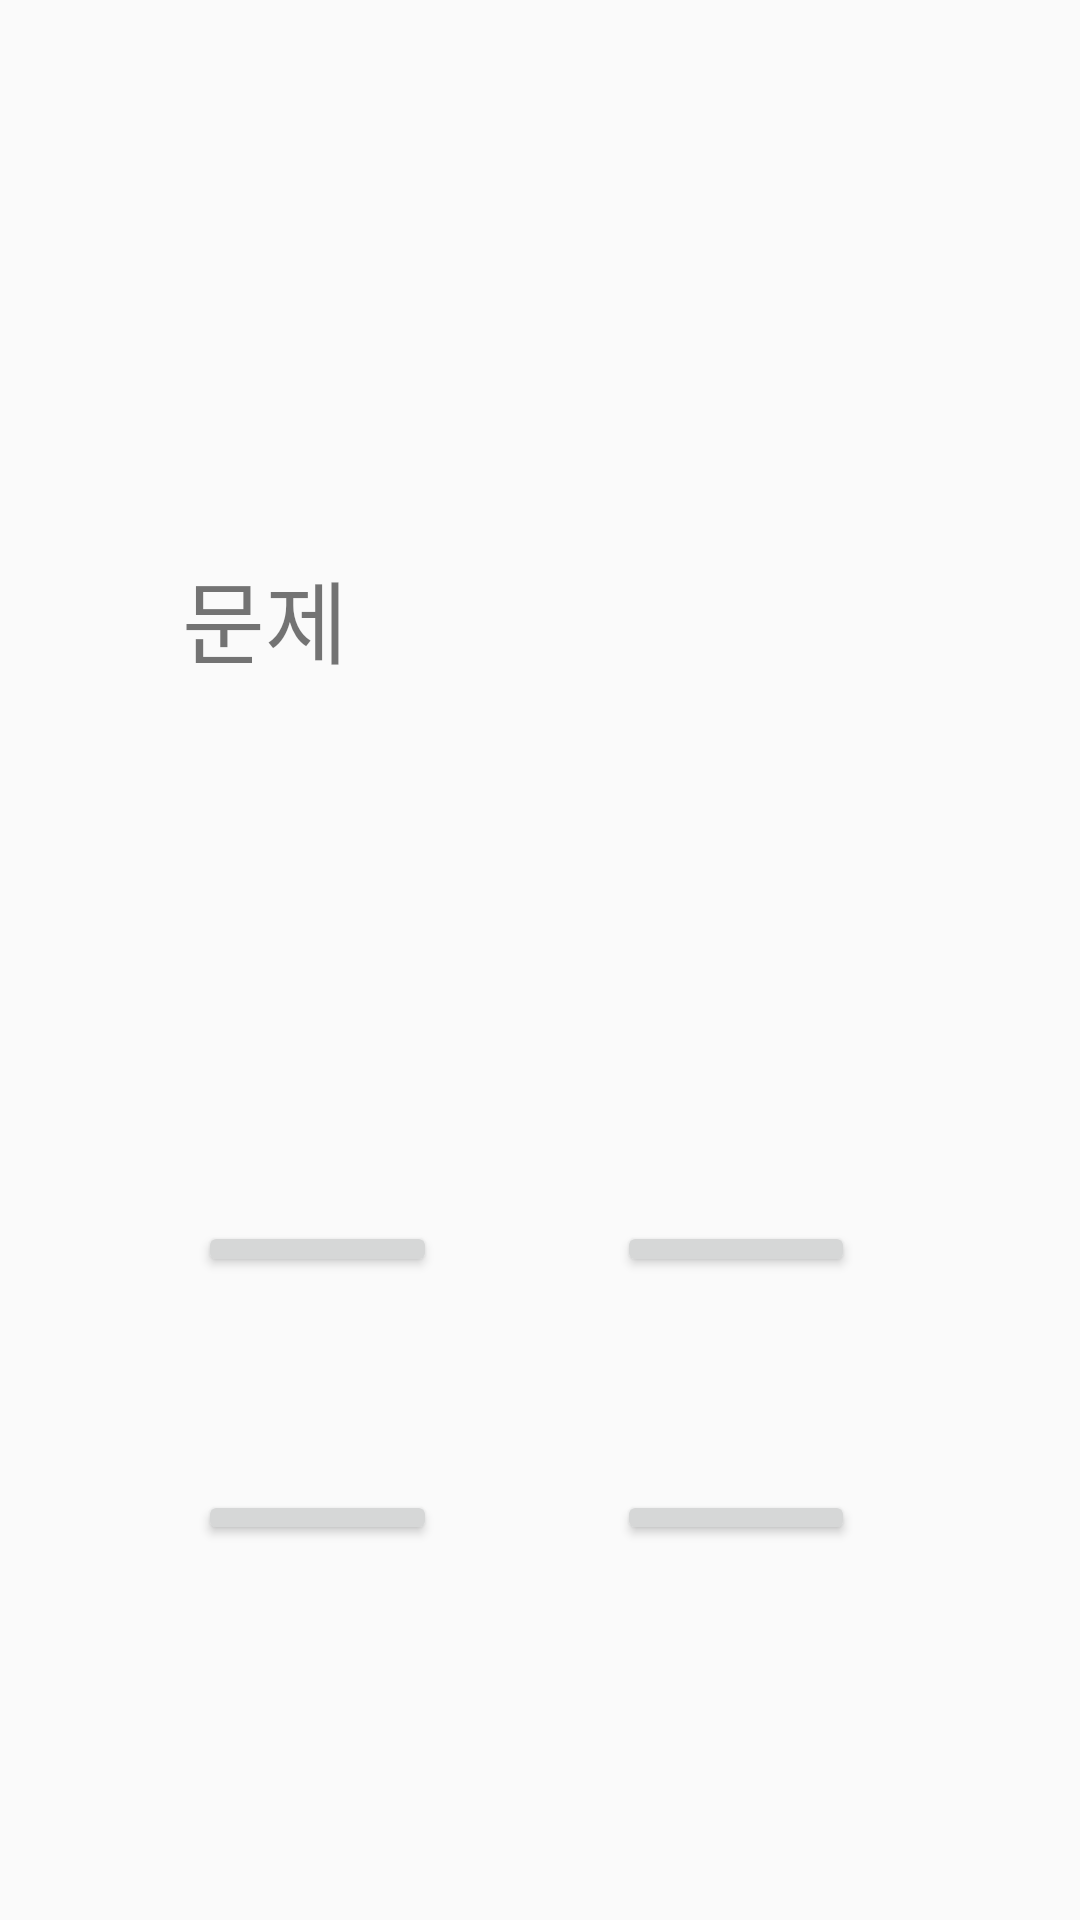

Android layout source for this screen:
<!-- AndroidManifest.xml: application theme AppTheme -->
<!-- res/layout/activity_quizpage_easy.xml -->
<?xml version="1.0" encoding="utf-8"?>
<androidx.constraintlayout.widget.ConstraintLayout xmlns:android="http://schemas.android.com/apk/res/android"
    xmlns:app="http://schemas.android.com/apk/res-auto"
    xmlns:tools="http://schemas.android.com/tools"
    android:layout_width="match_parent"
    android:layout_height="match_parent"
    tools:context=".QuizpageEasy">

    <TextView
        android:id="@+id/textView1"
        android:layout_width="239dp"
        android:layout_height="124dp"
        android:layout_marginTop="184dp"
        android:text="문제"
        android:textSize="30"
        app:layout_constraintEnd_toEndOf="parent"
        app:layout_constraintStart_toStartOf="parent"
        app:layout_constraintTop_toTopOf="parent" />

    <Button
        android:id="@+id/button7"
        android:layout_width="0dp"
        android:layout_height="0dp"
        android:layout_marginStart="66dp"
        android:layout_marginLeft="66dp"
        android:layout_marginTop="407dp"
        android:layout_marginEnd="60dp"
        android:layout_marginRight="60dp"
        android:layout_marginBottom="71dp"
        android:text="보기1"
        app:layout_constraintBottom_toTopOf="@+id/button9"
        app:layout_constraintEnd_toStartOf="@+id/button8"
        app:layout_constraintStart_toStartOf="parent"
        app:layout_constraintTop_toTopOf="parent" />

    <Button
        android:id="@+id/button8"
        android:layout_width="0dp"
        android:layout_height="0dp"
        android:layout_marginTop="407dp"
        android:layout_marginEnd="75dp"
        android:layout_marginRight="75dp"
        android:layout_marginBottom="71dp"
        android:text="보기2"
        app:layout_constraintBottom_toTopOf="@+id/button10"
        app:layout_constraintEnd_toEndOf="parent"
        app:layout_constraintStart_toEndOf="@+id/button7"
        app:layout_constraintTop_toTopOf="parent" />

    <Button
        android:id="@+id/button9"
        android:layout_width="0dp"
        android:layout_height="0dp"
        android:layout_marginStart="66dp"
        android:layout_marginLeft="66dp"
        android:layout_marginEnd="60dp"
        android:layout_marginRight="60dp"
        android:layout_marginBottom="125dp"
        android:text="보기3"
        app:layout_constraintBottom_toBottomOf="parent"
        app:layout_constraintEnd_toStartOf="@+id/button10"
        app:layout_constraintStart_toStartOf="parent"
        app:layout_constraintTop_toBottomOf="@+id/button7" />

    <Button
        android:id="@+id/button10"
        android:layout_width="0dp"
        android:layout_height="0dp"
        android:layout_marginEnd="75dp"
        android:layout_marginRight="75dp"
        android:layout_marginBottom="125dp"
        android:text="보기4"
        app:layout_constraintBottom_toBottomOf="parent"
        app:layout_constraintEnd_toEndOf="parent"
        app:layout_constraintStart_toEndOf="@+id/button9"
        app:layout_constraintTop_toBottomOf="@+id/button8" />

</androidx.constraintlayout.widget.ConstraintLayout>
<!-- resources referenced by this layout -->
<resources>
  <style name="AppTheme" parent="Theme.AppCompat.Light.NoActionBar">
          
          <item name="colorPrimary">@color/colorPrimary</item>
          <item name="colorPrimaryDark">@color/colorPrimaryDark</item>
          <item name="colorAccent">@color/colorAccent</item>
          <item name="android:windowDrawsSystemBarBackgrounds" tools:targetApi="lollipop">true</item>
          <item name="android:statusBarColor" tools:targetApi="lollipop">@android:color/transparent</item>
          <item name="android:windowTranslucentStatus" tools:targetApi="kitkat">true</item>
      </style>
  <!-- not gathered from this repository: default colours our renderer supplied (Android Studio template values) -->
  <color name="colorPrimary">#FF6200EE</color>
  <color name="colorPrimaryDark">#FF3700B3</color>
  <color name="colorAccent">#FF03DAC5</color>
</resources>
